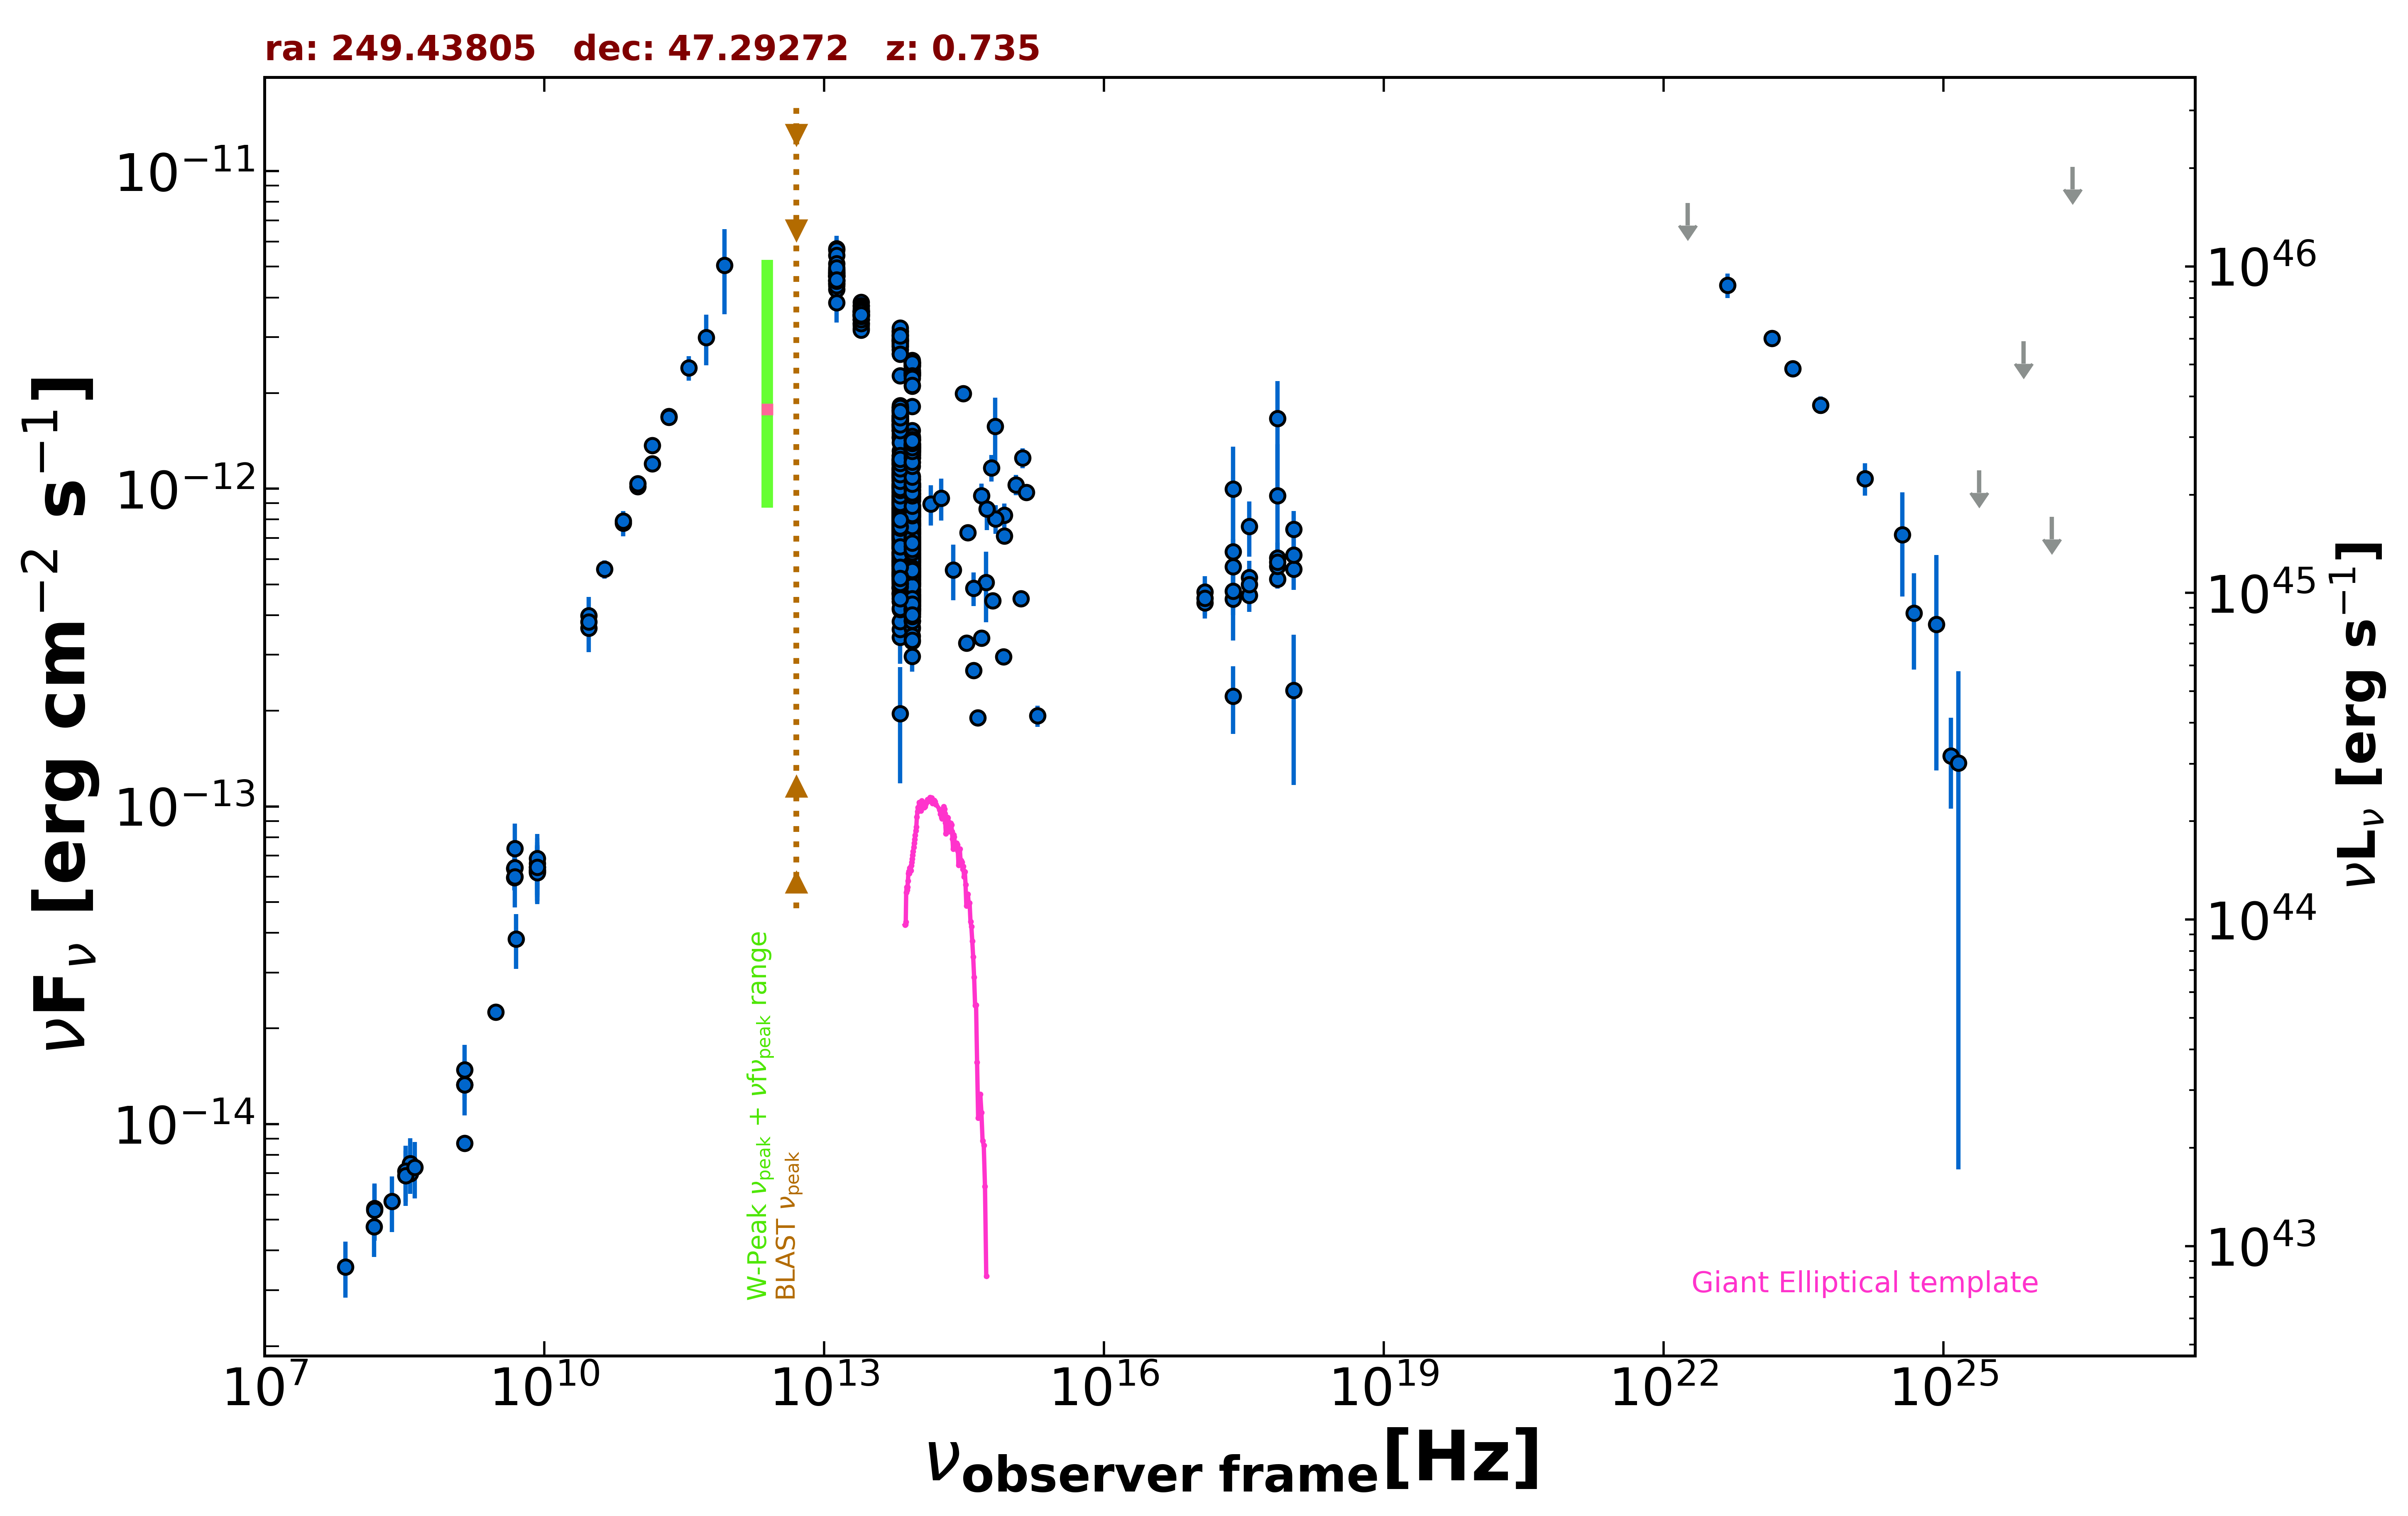

The file beside this chart, header and first rows:
freq., flux, err_flux, MJD_start, MJD_end, flag, catalog, reference
1.400e+09, 8.692e-15, 2.500e-18, 55000, 55000, , FIRST, White et al. 1997  ApJ  475 479
3.000e+09, 2.252e-14, 7.500e-17, 55000, 55000, , VLASSQL, Gordon et al. 2021  ApJS  255  30
2.418e+17, 6.342e-13, 3.018e-13, 55000, 55000, , XMMSL2, Saxton et al. 2008  A&A  480  611
7.253e+17, 9.515e-13, 4.314e-13, 55000, 55000, , XMMSL2, Saxton et al. 2008  A&A  480  611
2.418e+17, 9.971e-13, 3.611e-13, 55000, 55000, , XMMSL2, Saxton et al. 2008  A&A  480  611
7.253e+17, 1.662e-12, 5.175e-13, 55000, 55000, , XMMSL2, Saxton et al. 2008  A&A  480  611
2.418e+17, 2.224e-13, 5.350e-14, 55000, 55000, , RASS, Boller et al. 2016  A&A  103  1
2.418e+17, 4.497e-13, 5.020e-14, 55408, 58980, , 1OUSX, Giommi et al. in preparation
1.209e+17, 4.378e-13, 4.800e-14, 55408, 58980, , 1OUSX, Giommi et al. in preparation
3.627e+17, 4.615e-13, 5.240e-14, 55408, 58980, , 1OUSX, Giommi et al. in preparation
7.253e+17, 5.196e-13, 3.540e-14, 55408, 58980, , 1OUSX, Giommi et al. in preparation
1.088e+18, 5.576e-13, 7.720e-14, 55408, 58980, , 1OUSX, Giommi et al. in preparation
7.253e+17, 6.048e-13, 4.400e-14, 55000, 55000, , 2SXPS, Evans et al. 2020  ApJS  247  54
1.209e+17, 4.734e-13, 5.700e-14, 55000, 55000, , 2SXPS, Evans et al. 2020  ApJS  247  54
3.627e+17, 5.264e-13, 6.575e-14, 55000, 55000, , 2SXPS, Evans et al. 2020  ApJS  247  54
1.088e+18, 7.462e-13, 1.055e-13, 55000, 55000, , 2SXPS, Evans et al. 2020  ApJS  247  54
8.400e+09, 6.440e-14, 0.000e+00, 55000, 55000, , CRATES, Healey et al. 2007  ApJS  171  61
4.800e+09, 5.971e-14, 5.280e-15, 55000, 55000, , GB6, Gregory et al. 1996  ApJS  103  427
4.800e+09, 6.384e-14, 7.340e-15, 55000, 55000, , GB87, Gregory et al. 1992  VizieR  VIII/14/j20…
4.850e+09, 6.421e-14, 0.000e+00, 55000, 55000, , NORTH20, White and Becker  1992  ApJS  79  331
1.400e+09, 1.329e-14, 0.000e+00, 55000, 55000, , NORTH20, White and Becker  1992  ApJS  79  331
3.650e+08, 6.993e-15, 0.000e+00, 55000, 55000, , NORTH20, White and Becker  1992  ApJS  79  331
1.000e+11, 1.016e-12, 4.385e-14, 55000, 55000, , PCCS2100, GHz The Planck Collaboration 2018  A&A  …
1.430e+11, 1.200e-12, 4.850e-14, 55000, 55000, , PCCS2143, GHz The Planck Collaboration 2018  A&A  …
2.170e+11, 1.688e-12, 5.900e-14, 55000, 55000, , PCCS2217, GHz The Planck Collaboration 2018  A&A  …
3.000e+10, 3.987e-13, 2.160e-14, 55000, 55000, , PCCS2, 30 GHz The Planck Collaboration 2018  A&…
7.000e+10, 7.794e-13, 7.200e-14, 55000, 55000, , PCCS2, 70 GHz The Planck Collaboration 2018  A&…
3.000e+10, 3.642e-13, 1.485e-14, 55000, 55000, , PCNT, The Planck Collaboration 2018  A&A  619 …
4.400e+10, 5.578e-13, 3.615e-14, 55000, 55000, , PCNT, The Planck Collaboration 2018  A&A  619 …
7.000e+10, 7.917e-13, 3.700e-14, 55000, 55000, , PCNT, The Planck Collaboration 2018  A&A  619 …
1.000e+11, 1.039e-12, 3.500e-14, 55000, 55000, , PCNT, The Planck Collaboration 2018  A&A  619 …
1.430e+11, 1.369e-12, 4.450e-14, 55000, 55000, , PCNT, The Planck Collaboration 2018  A&A  619 …
2.170e+11, 1.679e-12, 7.400e-14, 55000, 55000, , PCNT, The Planck Collaboration 2018  A&A  619 …
3.530e+11, 2.404e-12, 2.125e-13, 55000, 55000, , PCNT, The Planck Collaboration 2018  A&A  619 …
5.450e+11, 2.989e-12, 5.440e-13, 55000, 55000, , PCNT, The Planck Collaboration 2018  A&A  619 …
8.570e+11, 5.051e-12, 1.513e-12, 55000, 55000, , PCNT, The Planck Collaboration 2018  A&A  619 …
1.389e+14, 8.947e-13, 1.290e-13, 55000, 55000, , 2MASS, Skrutskie et al. 2006  AJ  131  1163
1.804e+14, 9.352e-13, 1.403e-13, 55000, 55000, , 2MASS, Skrutskie et al. 2006  AJ  131  1163
2.427e+14, 5.557e-13, 1.108e-13, 55000, 55000, , 2MASS, Skrutskie et al. 2006  AJ  131  1163
8.817e+13, 9.818e-13, 3.050e-15, 55000, 55000, , UNWISE, Schlafly et al. 2019  ApJS  240  30
6.517e+13, 1.237e-12, 4.500e-15, 55000, 55000, , UNWISE, Schlafly et al. 2019  ApJS  240  30
8.817e+13, 1.815e-12, 3.850e-14, 55000, 55000, , WISE, Wright et al. 2010  AJ  140  1868
6.517e+13, 2.267e-12, 4.550e-14, 55000, 55000, , WISE, Wright et al. 2010  AJ  140  1868
2.498e+13, 3.518e-12, 6.800e-14, 55000, 55000, , WISE, Wright et al. 2010  AJ  140  1868
1.363e+13, 4.746e-12, 1.925e-13, 55000, 55000, , WISE, Wright et al. 2010  AJ  140  1868
8.817e+13, 7.265e-13, 3.480e-14, 56881, 56881, , NEOWISE, Mainzer et al. 2014  ApJ  792  30
6.517e+13, 1.017e-12, 4.770e-14, 56881, 56881, , NEOWISE, Mainzer et al. 2014  ApJ  792  30
8.817e+13, 7.219e-13, 3.725e-14, 56881, 56881, , NEOWISE, Mainzer et al. 2014  ApJ  792  30
6.517e+13, 9.433e-13, 4.865e-14, 56881, 56881, , NEOWISE, Mainzer et al. 2014  ApJ  792  30
8.817e+13, 7.139e-13, 3.155e-14, 56880, 56880, , NEOWISE, Mainzer et al. 2014  ApJ  792  30
6.517e+13, 9.312e-13, 4.890e-14, 56880, 56880, , NEOWISE, Mainzer et al. 2014  ApJ  792  30
8.817e+13, 7.483e-13, 3.170e-14, 56881, 56881, , NEOWISE, Mainzer et al. 2014  ApJ  792  30
6.517e+13, 9.227e-13, 4.420e-14, 56881, 56881, , NEOWISE, Mainzer et al. 2014  ApJ  792  30
8.817e+13, 7.671e-13, 4.030e-14, 56880, 56880, , NEOWISE, Mainzer et al. 2014  ApJ  792  30
6.517e+13, 8.975e-13, 4.715e-14, 56880, 56880, , NEOWISE, Mainzer et al. 2014  ApJ  792  30
8.817e+13, 7.510e-13, 3.460e-14, 56880, 56880, , NEOWISE, Mainzer et al. 2014  ApJ  792  30
6.517e+13, 8.399e-13, 5.965e-14, 56880, 56880, , NEOWISE, Mainzer et al. 2014  ApJ  792  30
8.817e+13, 7.650e-13, 3.310e-14, 56881, 56881, , NEOWISE, Mainzer et al. 2014  ApJ  792  30
6.517e+13, 1.021e-12, 4.790e-14, 56881, 56881, , NEOWISE, Mainzer et al. 2014  ApJ  792  30
8.817e+13, 7.915e-13, 3.790e-14, 56882, 56882, , NEOWISE, Mainzer et al. 2014  ApJ  792  30
... 1,366 more rows
